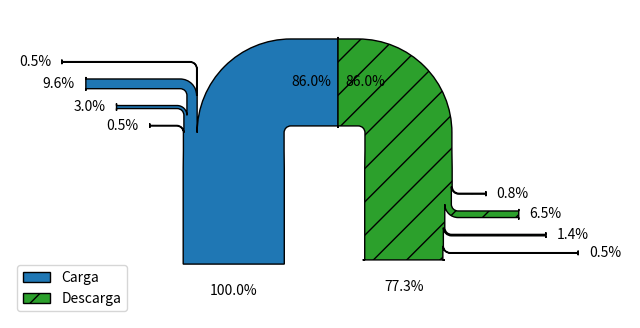

This chart was generated by the following Python code:
import matplotlib.pyplot as plt
from matplotlib.sankey import Sankey

fig = plt.figure(figsize=(8, 4), dpi=80)
ax = fig.add_subplot(1, 1, 1, xticks=[], yticks=[])

for spine in ax.spines.values():
    spine.set_visible(False)

flows = [100, -0.5, -3, -9.6, -0.5, -86]
sankey = Sankey(ax=ax, scale=0.015, offset=0.4, head_angle=180, format='%.1f', unit='%')
sankey.add(flows=flows,label='Carga',
           orientations=[0, 1, 1, 1, 1,-1],
           pathlengths=[1.3, 0.5, 1, 1.5, 2, 0.8],
           rotation=90,
           facecolor='tab:blue')
sankey.add(flows=[86, -0.8, -6.5, -1.4, -0.5, -77.3], label='Descarga',
           orientations=[-1,1, 1, 1, 1,0 ], prior=0, connect=(5, 0),
           pathlengths=[0.4, 0.5, 1, 1.5, 2, 0.1],
           facecolor='tab:green')
diagrams = sankey.finish()
diagrams[-1].patch.set_hatch('/')
plt.legend(loc='lower left')

# %%
# Notice that only one connection is specified, but the systems form a
# circuit since: (1) the lengths of the paths are justified and (2) the
# orientation and ordering of the flows is mirrored.
plt.savefig('transparent_plot.png', transparent=True)

plt.show()